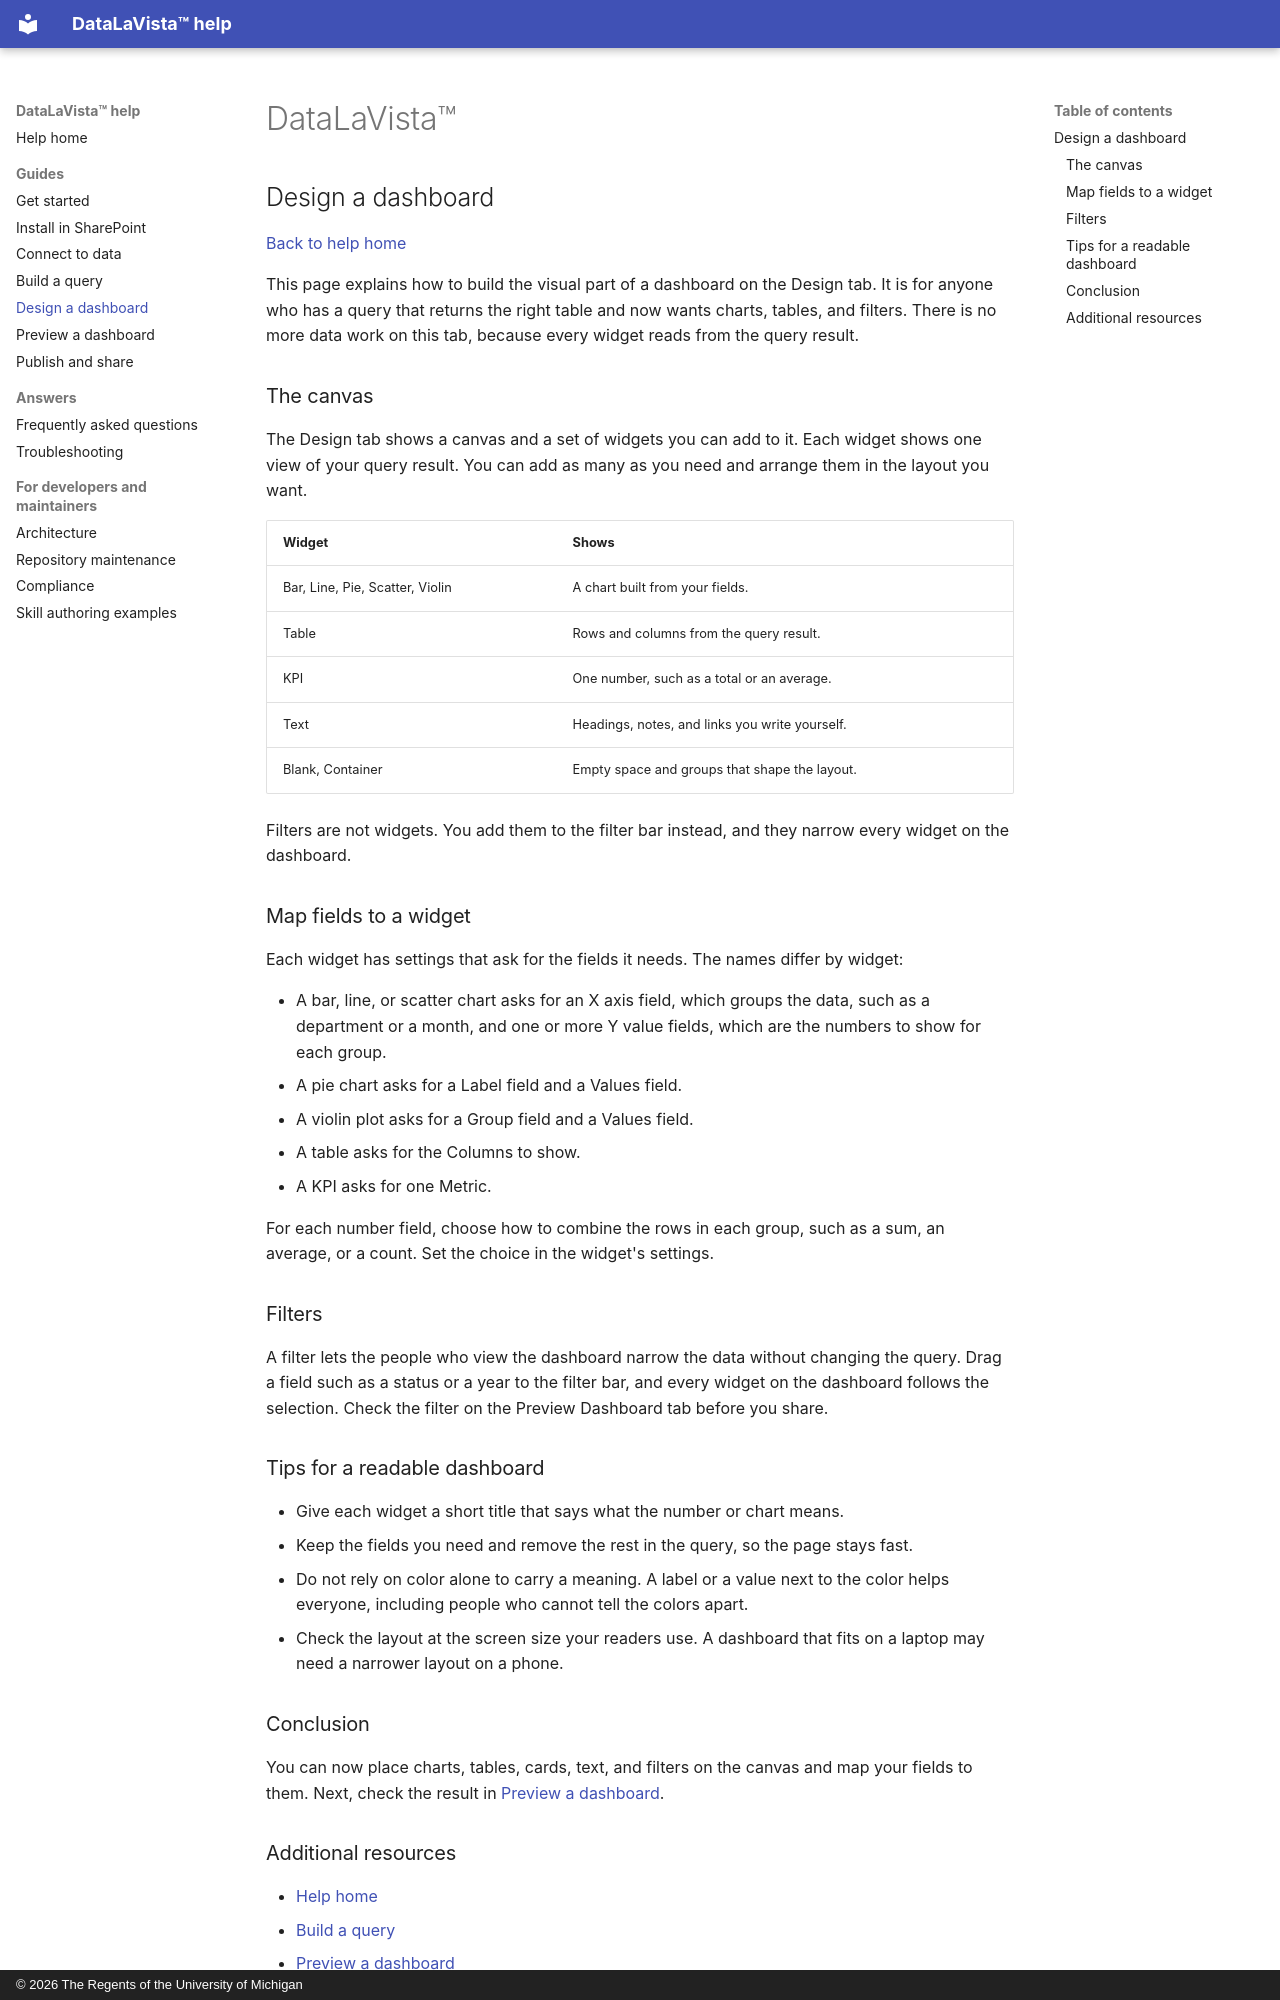

repository: DepressionCenter/datalavista · page: how-to/design-a-dashboard.html · generator: mkdocs · copyright: © 2026 The Regents of the University of Michigan

<!--
This file is part of DataLaVista™
docs/how-to/design-a-dashboard.md
Author(s): Gabriel Mongefranco, Jeremy Gluskin, Shelley Boa.
Created: 2026-10-28
Last Modified: 2026-10-28
Summary: Explains the Design tab: adding widgets to the canvas, mapping fields to them, choosing totals and averages, and adding filters.
Notes: See README file for documentation and full license information.

Copyright © 2026 The Regents of the University of Michigan

Licensed under the GNU Free Documentation License v1.3 or later.
See <https://www.gnu.org/licenses/fdl-1.3.html>. See README for full license information.
-->

# DataLaVista™

## Design a dashboard

[Back to help home](../README.md)

This page explains how to build the visual part of a dashboard on the Design
tab. It is for anyone who has a query that returns the right table and now wants
charts, tables, and filters. There is no more data work on this tab, because
every widget reads from the query result.

### The canvas

The Design tab shows a canvas and a set of widgets you can add to it. Each
widget shows one view of your query result. You can add as many as you need and
arrange them in the layout you want.

| Widget | Shows |
| --- | --- |
| Bar, Line, Pie, Scatter, Violin | A chart built from your fields. |
| Table | Rows and columns from the query result. |
| KPI | One number, such as a total or an average. |
| Text | Headings, notes, and links you write yourself. |
| Blank, Container | Empty space and groups that shape the layout. |

Filters are not widgets. You add them to the filter bar instead, and
they narrow every widget on the dashboard.

### Map fields to a widget

Each widget has settings that ask for the fields it needs. The names differ by
widget:

- A bar, line, or scatter chart asks for an X axis field, which groups the
  data, such as a department or a month, and one or more Y value fields, which
  are the numbers to show for each group.
- A pie chart asks for a Label field and a Values field.
- A violin plot asks for a Group field and a Values field.
- A table asks for the Columns to show.
- A KPI asks for one Metric.

For each number field, choose how to combine the rows in each group, such as a
sum, an average, or a count. Set the choice in the widget's settings.

### Filters

A filter lets the people who view the dashboard narrow the data without
changing the query. Drag a field such as a status or a year to the filter bar,
and every widget on the dashboard follows the selection. Check the filter on
the Preview Dashboard tab before you share.

### Tips for a readable dashboard

- Give each widget a short title that says what the number or chart means.
- Keep the fields you need and remove the rest in the query, so the page stays
  fast.
- Do not rely on color alone to carry a meaning. A label or a value next to the
  color helps everyone, including people who cannot tell the colors apart.
- Check the layout at the screen size your readers use. A dashboard that fits
  on a laptop may need a narrower layout on a phone.
